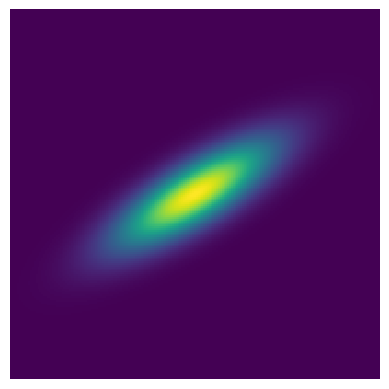

Here is the Python script that generated this plot: (Note: this script raises an exception after producing the figure.)
import numpy as np
import matplotlib.pyplot as plt
import matplotlib
# from scipy.ndimage import gaussian_filter
from scipy.stats import norm
from scipy.stats import multivariate_normal
from scipy.signal import convolve2d

cmap = matplotlib.colormaps['Greys']

nx, ny = 1000, 1000
target_rho = 0.5


# Custom gaussian kernel with multivariate normal distribution and custom covariance matrix
def gaussian_kernel(size: int, mean: float, cov: np.ndarray, angle: float = 0) -> np.ndarray:
    """Creates a 2D Gaussian kernel with given parameters."""
    # Create 2D coordinates
    x = np.linspace(-3, 3, size)
    y = np.linspace(-3, 3, size)
    x, y = np.meshgrid(x, y)

    # Mean vector
    mean_vec = np.array([0, 0])

    # Create the rotation matrix
    rotation_matrix = np.array([[np.cos(angle), -np.sin(angle)],
                                [np.sin(angle),  np.cos(angle)]])

    # Rotate the covariance matrix
    cov_rotated = rotation_matrix @ cov @ rotation_matrix.T

    # Create multivariate normal distribution
    dist = multivariate_normal(mean_vec, cov_rotated)

    # Evaluate the PDF on the grid and reshape it into 2D
    kernel = dist.pdf(np.dstack([x, y]))

    return kernel


# kernel parameters
size = 201  # Size of the kernel. Should be odd, to have a center pixel
mean = 0   # Mean. Should be 0 for a centered kernel
cov = np.asarray([[1, 0],
                  [0, 10]])  # Covariance matrix

# Generate the kernel
kernel = gaussian_kernel(size, mean, .1 * cov, angle=45)

plt.imshow(kernel, interpolation='none')
plt.axis('off')
plt.savefig(f'output/gaussian_kernel_piby2.png', bbox_inches='tight', pad_inches=0, dpi=600)
# exit()
# Generate random noise matrix from normal distribution
noise = np.random.randn(nx, ny)

# Smooth it with gaussian kernel
smooth = convolve2d(noise, kernel, mode='same', boundary='symm')

# Calculate cutoff for given target porosity using percent point function
cutoff = norm.ppf(target_rho, loc=np.mean(smooth), scale=np.std(smooth))

# Generate boolean matrix
final = smooth > cutoff

plt.imshow(final, cmap=cmap, interpolation='none')
plt.axis('off')
plt.savefig(f'output/anisotropic.png', bbox_inches='tight', pad_inches=0, dpi=600)
# plt.show()
